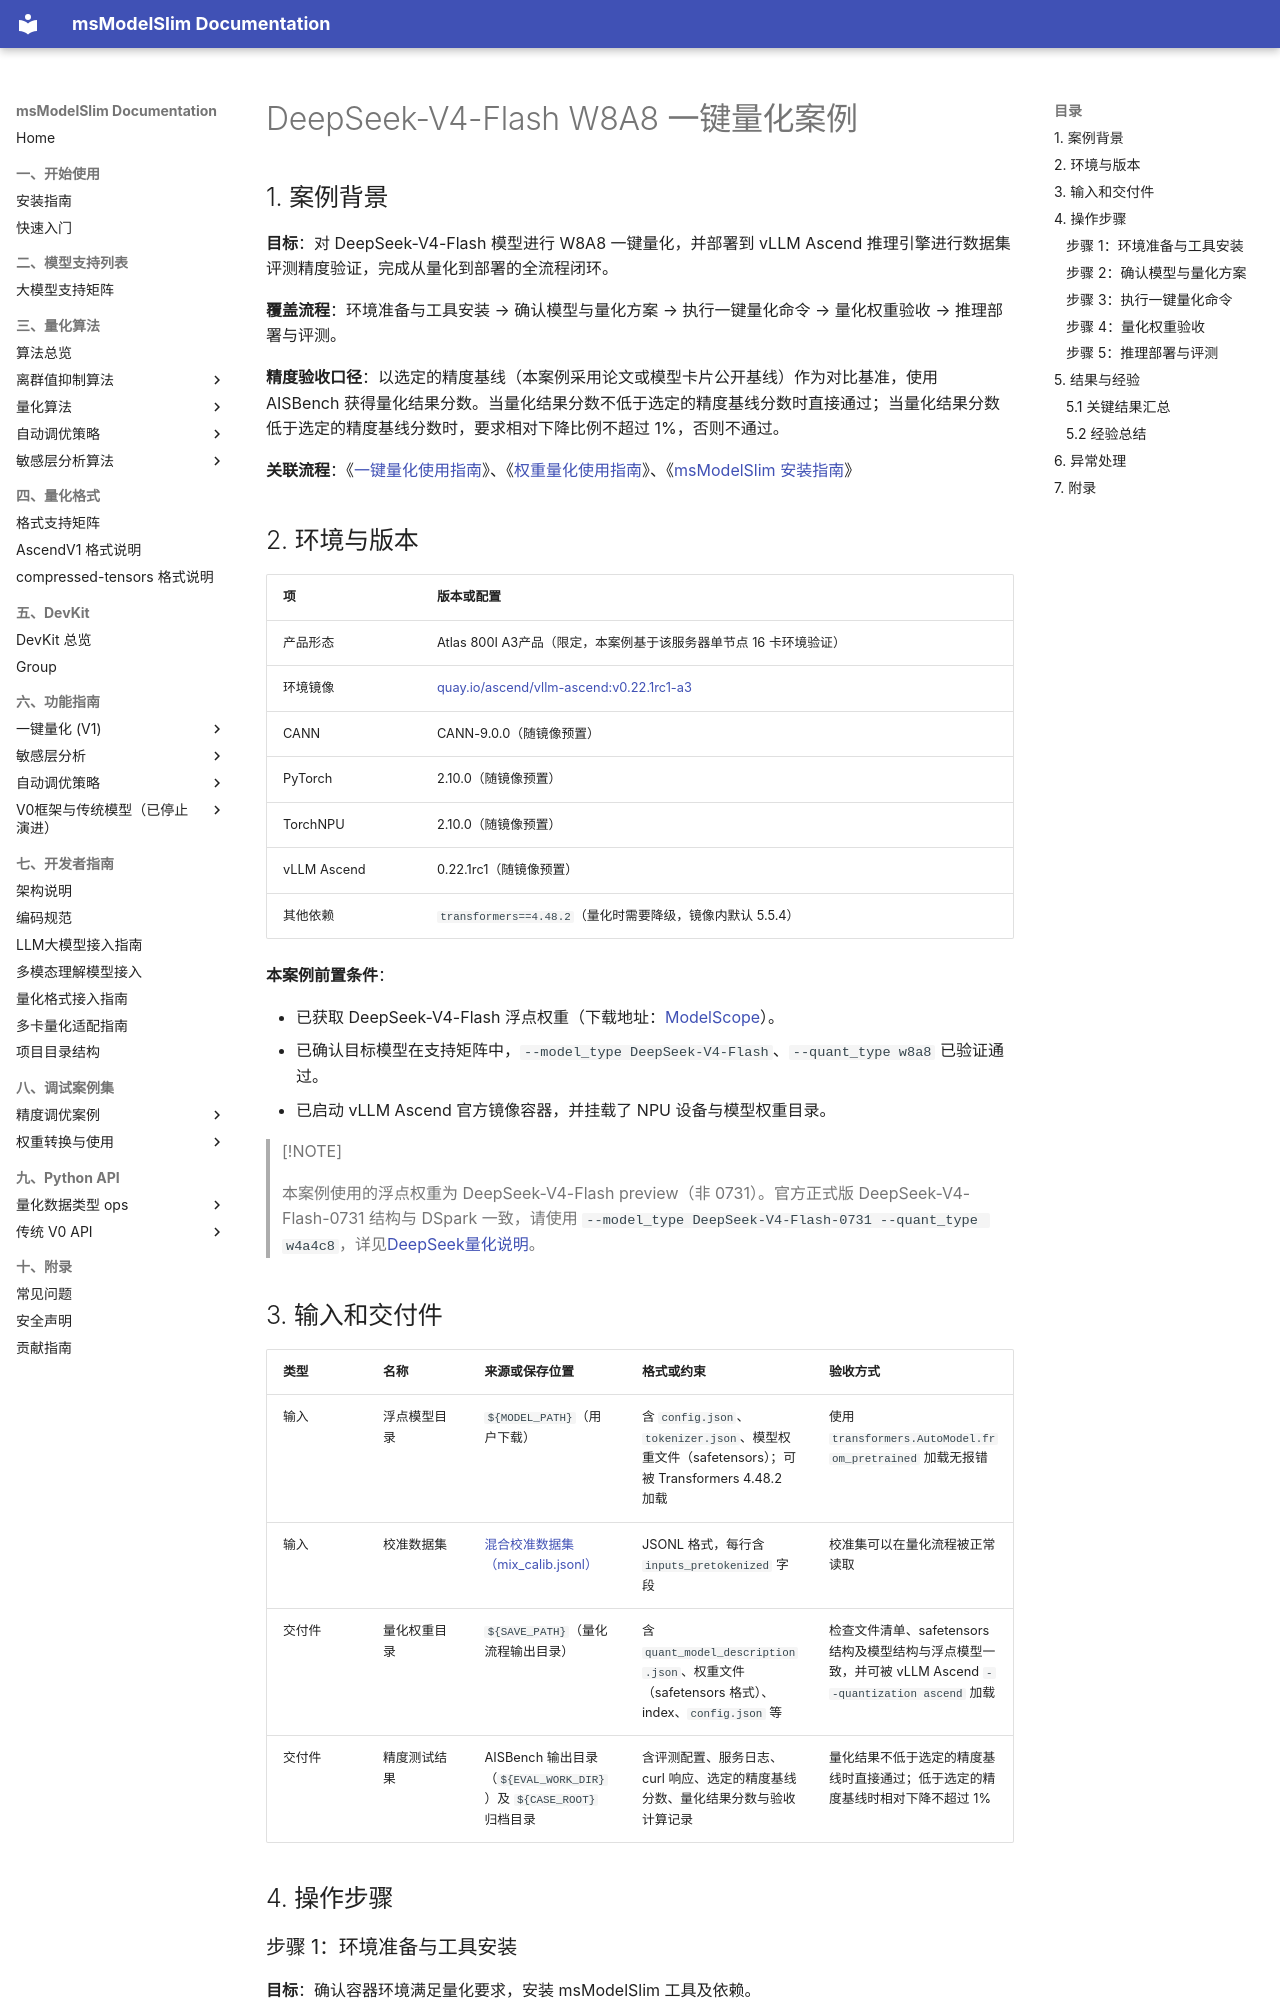

repository: Ascend/msmodelslim · page: zh/best_practices/deepseek_v4_flash_w8a8_quick_quantization_case/index.html · generator: mkdocs

# DeepSeek-V4-Flash W8A8 一键量化案例

## 1. 案例背景

**目标**：对 DeepSeek-V4-Flash 模型进行 W8A8 一键量化，并部署到 vLLM Ascend 推理引擎进行数据集评测精度验证，完成从量化到部署的全流程闭环。

**覆盖流程**：环境准备与工具安装 → 确认模型与量化方案 → 执行一键量化命令 → 量化权重验收 → 推理部署与评测。

**精度验收口径**：以选定的精度基线（本案例采用论文或模型卡片公开基线）作为对比基准，使用 AISBench 获得量化结果分数。当量化结果分数不低于选定的精度基线分数时直接通过；当量化结果分数低于选定的精度基线分数时，要求相对下降比例不超过 1%，否则不通过。

**关联流程**：《[一键量化使用指南](../user_guide/usage_one_click_quantization.md)》、《[权重量化使用指南](../user_guide/usage_weight_quantization.md)》、《[msModelSlim 安装指南](../install_guide/install_guide.md)》

## 2. 环境与版本

| 项 | 版本或配置 |
| --- | --- |
| 产品形态 |Atlas 800I A3产品（限定，本案例基于该服务器单节点 16 卡环境验证） |
| 环境镜像 | [quay.io/ascend/vllm-ascend:v0.22.1rc1-a3](https://quay.io/repository/ascend/vllm-ascend?tab=tags&tag=v0.22.1rc1-a3) |
| CANN | CANN-9.0.0（随镜像预置） |
| PyTorch | 2.10.0（随镜像预置） |
| TorchNPU | 2.10.0（随镜像预置） |
| vLLM Ascend | 0.22.1rc1（随镜像预置） |
| 其他依赖 | `transformers==4.48.2`（量化时需要降级，镜像内默认 5.5.4） |

**本案例前置条件**：

- 已获取 DeepSeek-V4-Flash 浮点权重（下载地址：[ModelScope](https://www.modelscope.cn/models/deepseek-ai/DeepSeek-V4-Flash)）。
- 已确认目标模型在支持矩阵中，`--model_type DeepSeek-V4-Flash`、`--quant_type w8a8` 已验证通过。
- 已启动 vLLM Ascend 官方镜像容器，并挂载了 NPU 设备与模型权重目录。

> [!NOTE]
>
> 本案例使用的浮点权重为 DeepSeek-V4-Flash preview（非 0731）。官方正式版 DeepSeek-V4-Flash-0731 结构与 DSpark 一致，请使用 `--model_type DeepSeek-V4-Flash-0731 --quant_type w4a4c8`，详见[DeepSeek量化说明](../../../example/DeepSeek/README.md#deepseek-v4-flash-0731-w4a4c8量化)。

## 3. 输入和交付件

| 类型 | 名称 | 来源或保存位置 | 格式或约束 | 验收方式 |
| --- | --- | --- | --- | --- |
| 输入 | 浮点模型目录 | `${MODEL_PATH}`（用户下载） | 含 `config.json`、`tokenizer.json`、模型权重文件（safetensors）；可被 Transformers 4.48.2 加载 | 使用 `transformers.AutoModel.from_pretrained` 加载无报错 |
| 输入 | 校准数据集 | [混合校准数据集（mix_calib.jsonl）](../../../lab_calib/mix_calib.jsonl) | JSONL 格式，每行含 `inputs_pretokenized` 字段 | 校准集可以在量化流程被正常读取 |
| 交付件 | 量化权重目录 | `${SAVE_PATH}`（量化流程输出目录） | 含 `quant_model_description.json`、权重文件（safetensors 格式）、index、`config.json` 等 | 检查文件清单、safetensors 结构及模型结构与浮点模型一致，并可被 vLLM Ascend `--quantization ascend` 加载 |
| 交付件 | 精度测试结果 | AISBench 输出目录（`${EVAL_WORK_DIR}`）及 `${CASE_ROOT}` 归档目录 | 含评测配置、服务日志、curl 响应、选定的精度基线分数、量化结果分数与验收计算记录 | 量化结果不低于选定的精度基线时直接通过；低于选定的精度基线时相对下降不超过 1% |

## 4. 操作步骤
